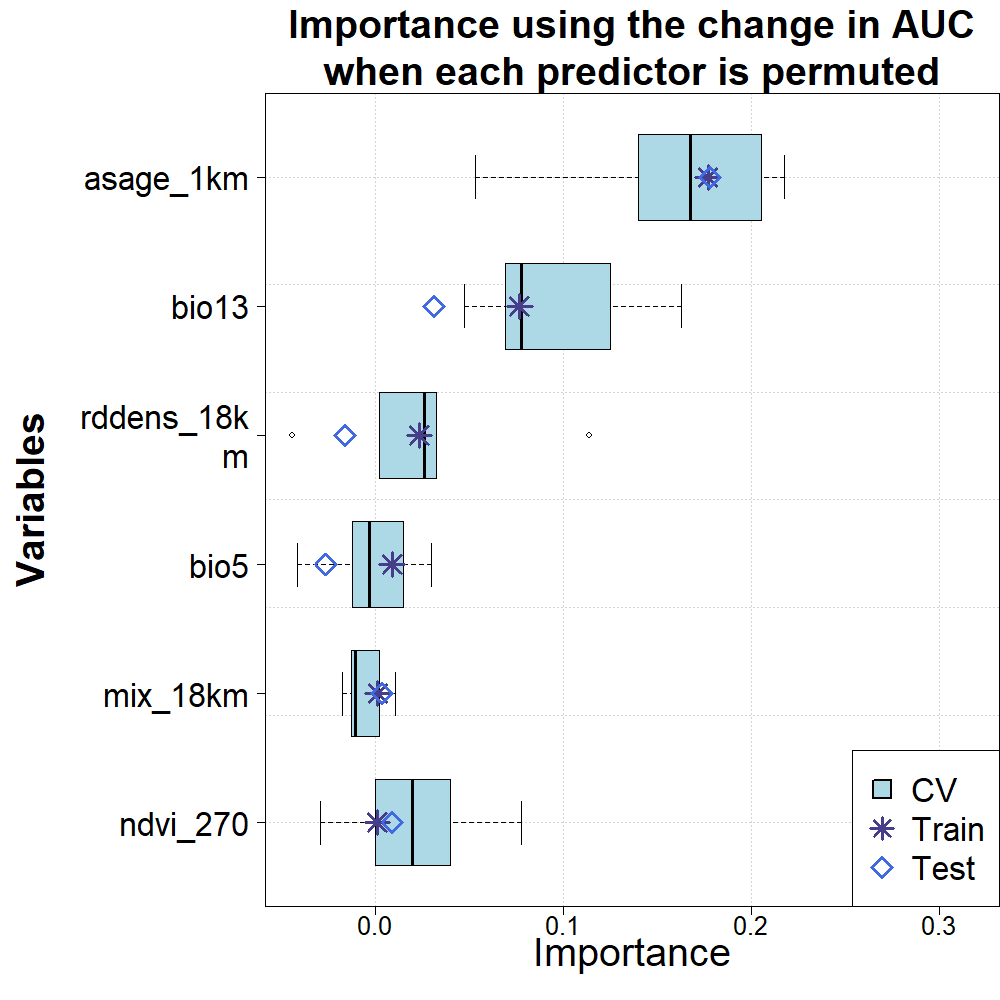

The table this chart was drawn from, first rows:
predictor, train, test, 1, 2, 3, 4, 5
asage_1km, 0.1769, 0.178, 0.05312, 0.1675, 0.2175, 0.205, 0.14
bio13, 0.07676, 0.03138, 0.1625, 0.125, 0.0775, 0.04752, 0.06932
bio5, 0.00908, -0.02626, -0.00312, 0.03, 0.015, -0.04126, -0.012
mix_18km, 0.00138, 0.00362, 0.01092, -0.0175, 0.0025, -0.0125, -0.01068
ndvi_270, 0.00116, 0.00924, 2.000000000002e-05, 0.04, 0.02, 0.0775, -0.02936
rddens_18km, 0.02354, -0.01594, 0.0328, 0.1137, 0.0025, 0.02624, -0.04402
